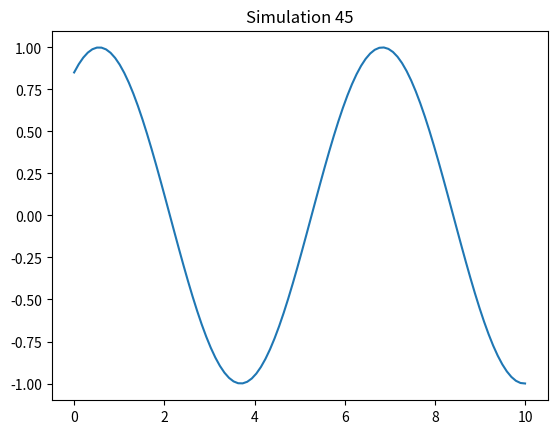

Reproduce this figure in Python.
import numpy as np
import matplotlib.pyplot as plt

def run_sim():
    t = np.linspace(0, 10, 100)
    plt.plot(t, np.sin(t + 45))
    plt.title("Simulation 45")
    plt.savefig("sim_45.png")

if __name__ == "__main__":
    run_sim()
